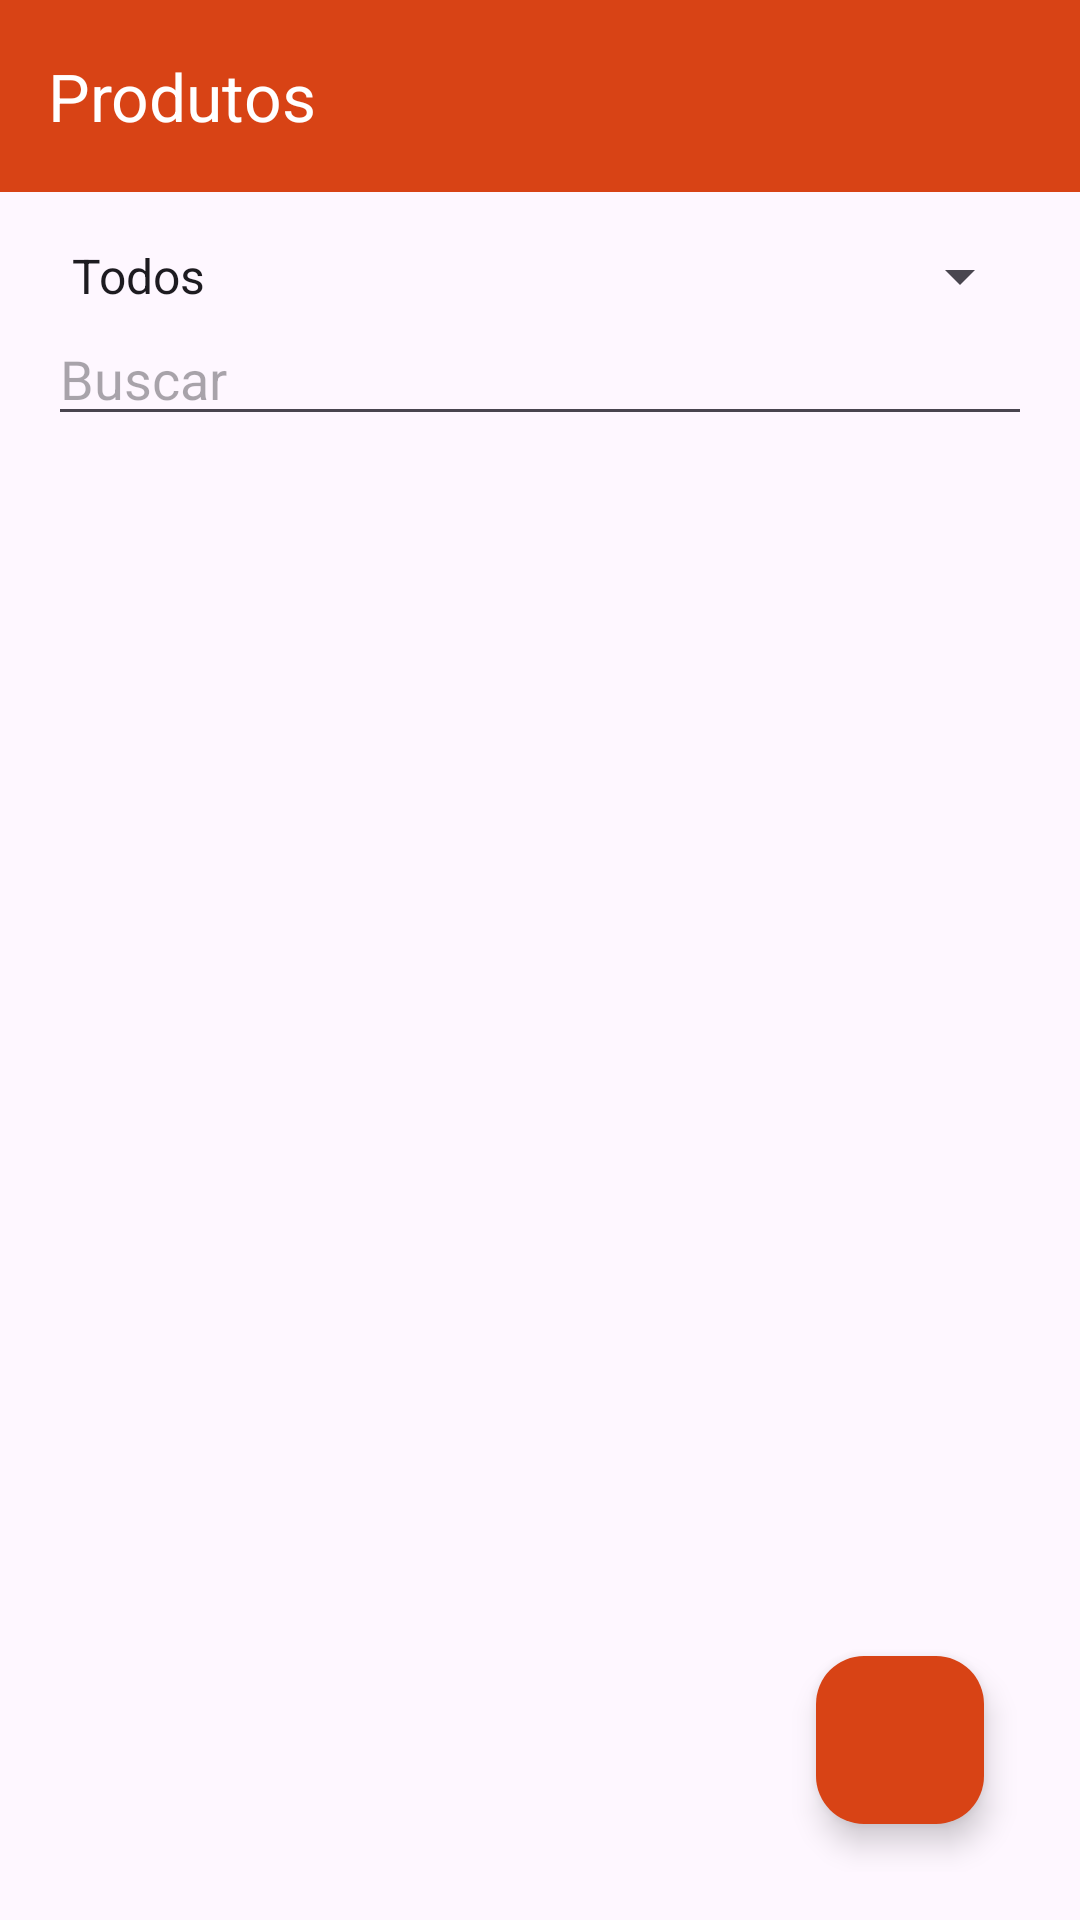

Produce the Android XML layout that renders to this screen, including the resource entries it uses.
<!-- AndroidManifest.xml: application theme Theme.Cardaio -->
<!-- res/layout/activity_list_products.xml -->
<?xml version="1.0" encoding="utf-8"?>
<LinearLayout xmlns:android="http://schemas.android.com/apk/res/android"
    android:layout_width="match_parent"
    android:layout_height="match_parent"
    xmlns:app="http://schemas.android.com/apk/res-auto"
    android:orientation="vertical">

    <androidx.appcompat.widget.Toolbar
        android:id="@+id/toolbar"
        android:layout_width="match_parent"
        app:title="Produtos"
        android:layout_height="wrap_content"
        android:background="?attr/colorPrimary"
        android:theme="@style/ThemeOverlay.AppCompat.Dark.ActionBar"
        android:popupTheme="@style/ThemeOverlay.AppCompat.Light" />

    <LinearLayout
        android:layout_width="match_parent"
        android:layout_height="match_parent"
        android:orientation="vertical"
        android:padding="16dp">

        <Spinner
            android:id="@+id/categorySpinner"
            android:layout_width="match_parent"
            android:layout_height="wrap_content"
            android:entries="@array/category_array"
            android:spinnerMode="dropdown" />

        <EditText
            android:id="@+id/searchEditText"
            android:layout_width="match_parent"
            android:layout_height="wrap_content"
            android:hint="Buscar" />

        <androidx.recyclerview.widget.RecyclerView
            android:id="@+id/recyclerView"
            android:layout_width="match_parent"
            android:layout_height="0dp"
            android:layout_weight="1"
            android:padding="8dp" />

        <com.google.android.material.floatingactionbutton.FloatingActionButton
            android:id="@+id/goToCart"
            android:layout_width="wrap_content"
            android:layout_height="wrap_content"
            android:layout_gravity="end|bottom"
            android:layout_margin="16dp"
            app:backgroundTint="@color/primary"
            app:tint="@color/white"
            android:src="@drawable/ic_cart" />

    </LinearLayout>

</LinearLayout>
<!-- resources referenced by this layout -->
<resources>
  <string-array name="category_array">
          <item>Todos</item>
          <item>Comidas</item>
          <item>Bebidas</item>
          <item>Doces</item>
      </string-array>
  <color name="primary">#D84315</color>
  <color name="white">#FFFFFF</color>
  <style name="Theme.Cardaio" parent="Base.Theme.Cardaio" />
  <style name="Base.Theme.Cardaio" parent="Theme.Material3.DayNight.NoActionBar">
          
          <item name="colorPrimary">@color/primary</item>
          <item name="colorPrimaryVariant">@color/primary_variant</item>
          <item name="colorOnPrimary">@color/on_primary</item>
  
          
          <item name="colorSecondary">@color/secondary</item>
          <item name="colorSecondaryVariant">@color/secondary_variant</item>
          <item name="colorOnSecondary">@color/on_secondary</item>
  
          
          <item name="colorSurface">@color/surface</item>
          <item name="colorOnBackground">@color/on_background</item>
          <item name="colorOnSurface">@color/on_surface</item>
      </style>
  <color name="primary_variant">#BF360C</color>
  <color name="on_primary">#FFFFFF</color>
  <color name="secondary">#FF7043</color>
  <color name="secondary_variant">#FF5722</color>
  <color name="on_secondary">#FFFFFF</color>
  <color name="surface">#FFCCBC</color>
  <color name="on_background">#000000</color>
  <color name="on_surface">#000000</color>
</resources>
